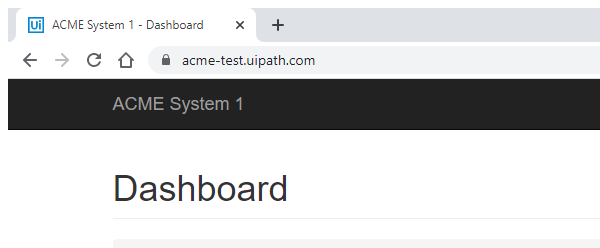
Task: Performer for Generate yearly report
Workflow: System1_Navigate to monthly report

Step 1: Attach Browser 'chrome.exe ACME' in window 'ACME System 1 - Dashboard' (chrome.exe)
